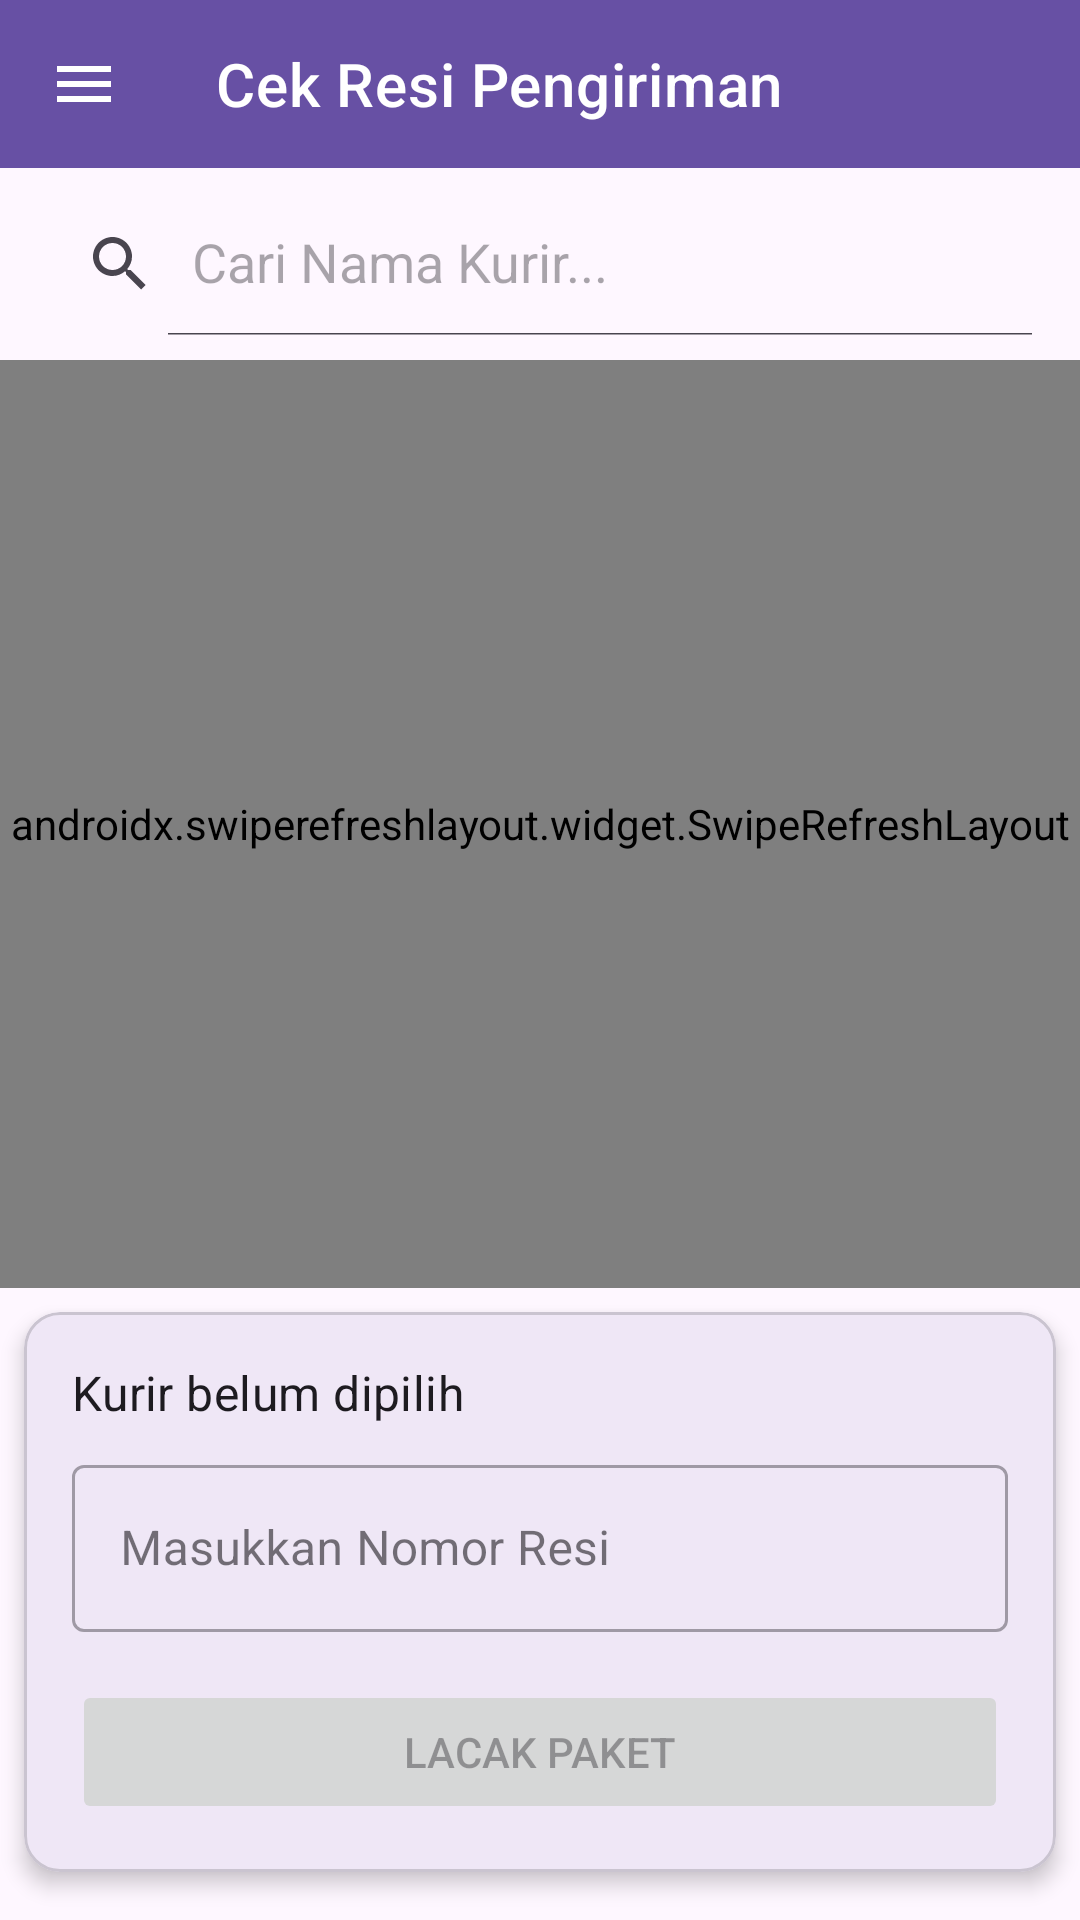

Write the Android layout XML for this screen, with the resource values it uses.
<!-- AndroidManifest.xml: application theme Theme.CekResiApp -->
<!-- res/layout/activity_main.xml -->
<?xml version="1.0" encoding="utf-8"?>
<androidx.drawerlayout.widget.DrawerLayout xmlns:android="http://schemas.android.com/apk/res/android"
    xmlns:app="http://schemas.android.com/apk/res-auto"
    xmlns:tools="http://schemas.android.com/tools"
    android:id="@+id/drawer_layout"
    android:layout_width="match_parent"
    android:layout_height="match_parent"
    android:fitsSystemWindows="true"
    tools:openDrawer="start"
    tools:context=".ui.main.MainActivity">

    <androidx.constraintlayout.widget.ConstraintLayout
        android:layout_width="match_parent"
        android:layout_height="match_parent">
        <com.google.android.material.appbar.MaterialToolbar
            android:id="@+id/toolbarMain"
            android:layout_width="0dp"
            android:layout_height="wrap_content"
            app:title="Cek Resi Pengiriman"
            style="@style/Widget.MaterialComponents.Toolbar.Primary"
            app:navigationIcon="@drawable/ic_menu"
            app:layout_constraintTop_toTopOf="parent"
            app:layout_constraintStart_toStartOf="parent"
            app:layout_constraintEnd_toEndOf="parent"/>

        <androidx.appcompat.widget.SearchView
            android:id="@+id/searchViewCouriers"
            android:layout_width="0dp"
            android:layout_height="wrap_content"
            android:layout_marginHorizontal="8dp"
            android:layout_marginTop="8dp"
            app:iconifiedByDefault="false"
            app:queryHint="Cari Nama Kurir..."
            app:layout_constraintTop_toBottomOf="@id/toolbarMain"
            app:layout_constraintStart_toStartOf="parent"
            app:layout_constraintEnd_toEndOf="parent"/>

        <com.google.android.material.card.MaterialCardView
            android:id="@+id/cardViewInput"
            android:layout_width="0dp"
            android:layout_height="wrap_content"
            app:layout_constraintBottom_toBottomOf="parent"
            app:layout_constraintStart_toStartOf="parent"
            app:layout_constraintEnd_toEndOf="parent"
            android:layout_marginHorizontal="8dp"
            android:layout_marginBottom="16dp"
            app:cardElevation="4dp">

            <LinearLayout
                android:layout_width="match_parent"
                android:layout_height="wrap_content"
                android:orientation="vertical"
                android:padding="16dp">

                <TextView
                    android:id="@+id/tvSelectedCourier"
                    android:layout_width="wrap_content"
                    android:layout_height="wrap_content"
                    android:text="Kurir belum dipilih"
                    android:textAppearance="?attr/textAppearanceSubtitle1"/>

                <com.google.android.material.textfield.TextInputLayout
                    android:id="@+id/tilAwbNumber"
                    android:layout_width="match_parent"
                    android:layout_height="wrap_content"
                    android:hint="Masukkan Nomor Resi"
                    android:layout_marginTop="8dp"
                    style="@style/Widget.MaterialComponents.TextInputLayout.OutlinedBox">

                    <com.google.android.material.textfield.TextInputEditText
                        android:id="@+id/etAwbNumber"
                        android:layout_width="match_parent"
                        android:layout_height="wrap_content"
                        android:inputType="textCapCharacters"
                        android:imeOptions="actionDone"/>
                </com.google.android.material.textfield.TextInputLayout>

                <Button
                    android:id="@+id/btnTrack"
                    android:layout_width="match_parent"
                    android:layout_height="wrap_content"
                    android:text="Lacak Paket"
                    android:layout_marginTop="16dp"
                    android:enabled="false"/>
            </LinearLayout>
        </com.google.android.material.card.MaterialCardView>

        <androidx.swiperefreshlayout.widget.SwipeRefreshLayout
            android:id="@+id/swipeRefreshLayout"
            android:layout_width="0dp"
            android:layout_height="0dp"
            app:layout_constraintTop_toBottomOf="@id/searchViewCouriers"
            app:layout_constraintBottom_toTopOf="@+id/cardViewInput"
            app:layout_constraintStart_toStartOf="parent"
            app:layout_constraintEnd_toEndOf="parent"
            android:layout_marginTop="8dp"
            android:layout_marginBottom="8dp">

            <androidx.recyclerview.widget.RecyclerView
                android:id="@+id/rvCouriers"
                android:layout_width="match_parent"
                android:layout_height="match_parent"
                android:clipToPadding="false"
                android:paddingBottom="8dp"
                tools:listitem="@layout/item_courier" />
        </androidx.swiperefreshlayout.widget.SwipeRefreshLayout>

        <ProgressBar
            android:id="@+id/progressBarCouriers"
            android:layout_width="wrap_content"
            android:layout_height="wrap_content"
            android:visibility="gone"
            app:layout_constraintTop_toTopOf="@id/swipeRefreshLayout"
            app:layout_constraintBottom_toBottomOf="@id/swipeRefreshLayout"
            app:layout_constraintStart_toStartOf="@id/swipeRefreshLayout"
            app:layout_constraintEnd_toEndOf="@id/swipeRefreshLayout"
            tools:visibility="visible"/>

    </androidx.constraintlayout.widget.ConstraintLayout>

    <com.google.android.material.navigation.NavigationView
        android:id="@+id/nav_view"
        android:layout_width="wrap_content"
        android:layout_height="match_parent"
        android:layout_gravity="start"
        android:fitsSystemWindows="true">
        <LinearLayout
        android:layout_width="match_parent"
        android:layout_height="match_parent"
        android:orientation="vertical">

        <LinearLayout
            android:id="@+id/nav_header_inline_container"
            android:layout_width="match_parent"
            android:layout_height="wrap_content"
            android:background="?attr/colorPrimaryDark"
            android:orientation="vertical"
            android:gravity="bottom"
            android:paddingStart="16dp"
            android:paddingEnd="16dp"
            android:paddingBottom="16dp"
            android:theme="@style/ThemeOverlay.AppCompat.Dark">

            <TextView

                android:id="@+id/nav_header_title_inline"
                android:layout_width="match_parent"
                android:layout_height="wrap_content"
                android:layout_marginTop="16dp" android:text="Riwayat Pelacakan"
                android:textAppearance="@style/TextAppearance.AppCompat.Body1"
                android:textSize="18sp"
                android:textStyle="bold"/>

            <TextView
                android:id="@+id/nav_header_subtitle_inline"
                android:layout_width="wrap_content"
                android:layout_height="wrap_content"
                android:text="Resi yang pernah Anda lacak"/>
        </LinearLayout>

        <TextView
            android:id="@+id/tvHistoryTitleLabel_drawer"
            android:layout_width="match_parent"
            android:layout_height="wrap_content"
            android:text="Daftar Riwayat Tersimpan"
            android:textAppearance="?attr/textAppearanceSubtitle1"
            android:paddingStart="16dp"
            android:paddingEnd="16dp"
            android:paddingTop="16dp"
            android:paddingBottom="8dp"
            android:visibility="gone"/>

        <androidx.recyclerview.widget.RecyclerView
            android:id="@+id/rvHistory_drawer"
            android:layout_width="match_parent"
            android:layout_height="0dp"
            android:layout_weight="1"
            android:paddingHorizontal="8dp"
            android:clipToPadding="false"
            tools:listitem="@layout/item_history" />

        <Button
            android:id="@+id/btnClearHistory_drawer"
            style="@style/Widget.MaterialComponents.Button.TextButton"
            android:layout_width="wrap_content"
            android:layout_height="wrap_content"
            android:layout_gravity="center_horizontal"
            android:layout_margin="8dp"
            android:text="Bersihkan Semua Riwayat"
            android:textColor="?attr/colorError"
            android:visibility="gone"/>

    </LinearLayout>
    </com.google.android.material.navigation.NavigationView>

</androidx.drawerlayout.widget.DrawerLayout>
<!-- res/layout/item_courier.xml (included above) -->
<?xml version="1.0" encoding="utf-8"?>
<com.google.android.material.card.MaterialCardView xmlns:android="http://schemas.android.com/apk/res/android"
    xmlns:app="http://schemas.android.com/apk/res-auto"
    xmlns:tools="http://schemas.android.com/tools"
    android:layout_width="match_parent"
    android:layout_height="wrap_content"
    android:layout_marginHorizontal="8dp"
    android:layout_marginVertical="4dp"
    app:cardElevation="2dp"
    app:cardCornerRadius="8dp"
    android:clickable="true"
    android:focusable="true"
    android:foreground="?attr/selectableItemBackground">

    <LinearLayout
        android:layout_width="match_parent"
        android:layout_height="wrap_content"
        android:orientation="horizontal"
        android:padding="16dp"
        android:gravity="center_vertical">

        

        <TextView
            android:id="@+id/tvCourierName"
            android:layout_width="0dp"
            android:layout_height="wrap_content"
            android:layout_weight="1"
            android:textAppearance="?attr/textAppearanceListItem"
            tools:text="JNE Express (JNE)" />
    </LinearLayout>
</com.google.android.material.card.MaterialCardView>
<!-- res/layout/item_history.xml (included above) -->
<?xml version="1.0" encoding="utf-8"?>
<com.google.android.material.card.MaterialCardView xmlns:android="http://schemas.android.com/apk/res/android"
    xmlns:app="http://schemas.android.com/apk/res-auto"
    xmlns:tools="http://schemas.android.com/tools"
    android:layout_width="match_parent"
    android:layout_height="wrap_content"
    android:layout_marginVertical="4dp"
    app:cardElevation="1dp"
    app:cardCornerRadius="8dp"
    android:clickable="true"
    android:focusable="true"
    android:foreground="?attr/selectableItemBackground">

    <LinearLayout
        android:layout_width="match_parent"
        android:layout_height="wrap_content"
        android:orientation="horizontal"
        android:paddingVertical="12dp"
        android:paddingStart="16dp"
        android:paddingEnd="8dp"
        android:gravity="center_vertical">

        <LinearLayout
            android:layout_width="0dp"
            android:layout_height="wrap_content"
            android:layout_weight="1"
            android:orientation="vertical">

            <TextView
                android:id="@+id/tvHistoryAwb"
                android:layout_width="wrap_content"
                android:layout_height="wrap_content"
                android:textAppearance="?attr/textAppearanceSubtitle1"
                tools:text="SPX1234567890123" />

            <TextView
                android:id="@+id/tvHistoryCourierName"
                android:layout_width="wrap_content"
                android:layout_height="wrap_content"
                android:textAppearance="?attr/textAppearanceBody2"
                tools:text="Shopee Express" />
        </LinearLayout>

        <ImageButton
            android:id="@+id/btnDeleteHistory"
            android:layout_width="40dp"
            android:layout_height="40dp"
            android:src="@drawable/ic_delete"
            app:tint="?attr/colorError"
            android:background="?attr/selectableItemBackgroundBorderless"
            android:contentDescription="Hapus Riwayat"
            android:padding="8dp"
            android:scaleType="centerInside"/>
    </LinearLayout>
</com.google.android.material.card.MaterialCardView>
<!-- resources referenced by this layout -->
<resources>
  <!-- drawable ic_menu (drawable) -->
  <vector xmlns:android="http://schemas.android.com/apk/res/android"
      android:width="24dp"
      android:height="24dp"
      android:viewportWidth="24"
      android:viewportHeight="24"
      android:tint="?attr/colorControlNormal">  <path
      android:fillColor="@android:color/white"
      android:pathData="M3,18h18v-2L3,16v2zM3,13h18v-2L3,11v2zM3,6v2h18L21,6L3,6z"/>
  </vector>
  <style name="Theme.CekResiApp" parent="Base.Theme.CekResiApp" />
  <style name="Base.Theme.CekResiApp" parent="Theme.Material3.DayNight.NoActionBar">
          
          
      </style>
</resources>
